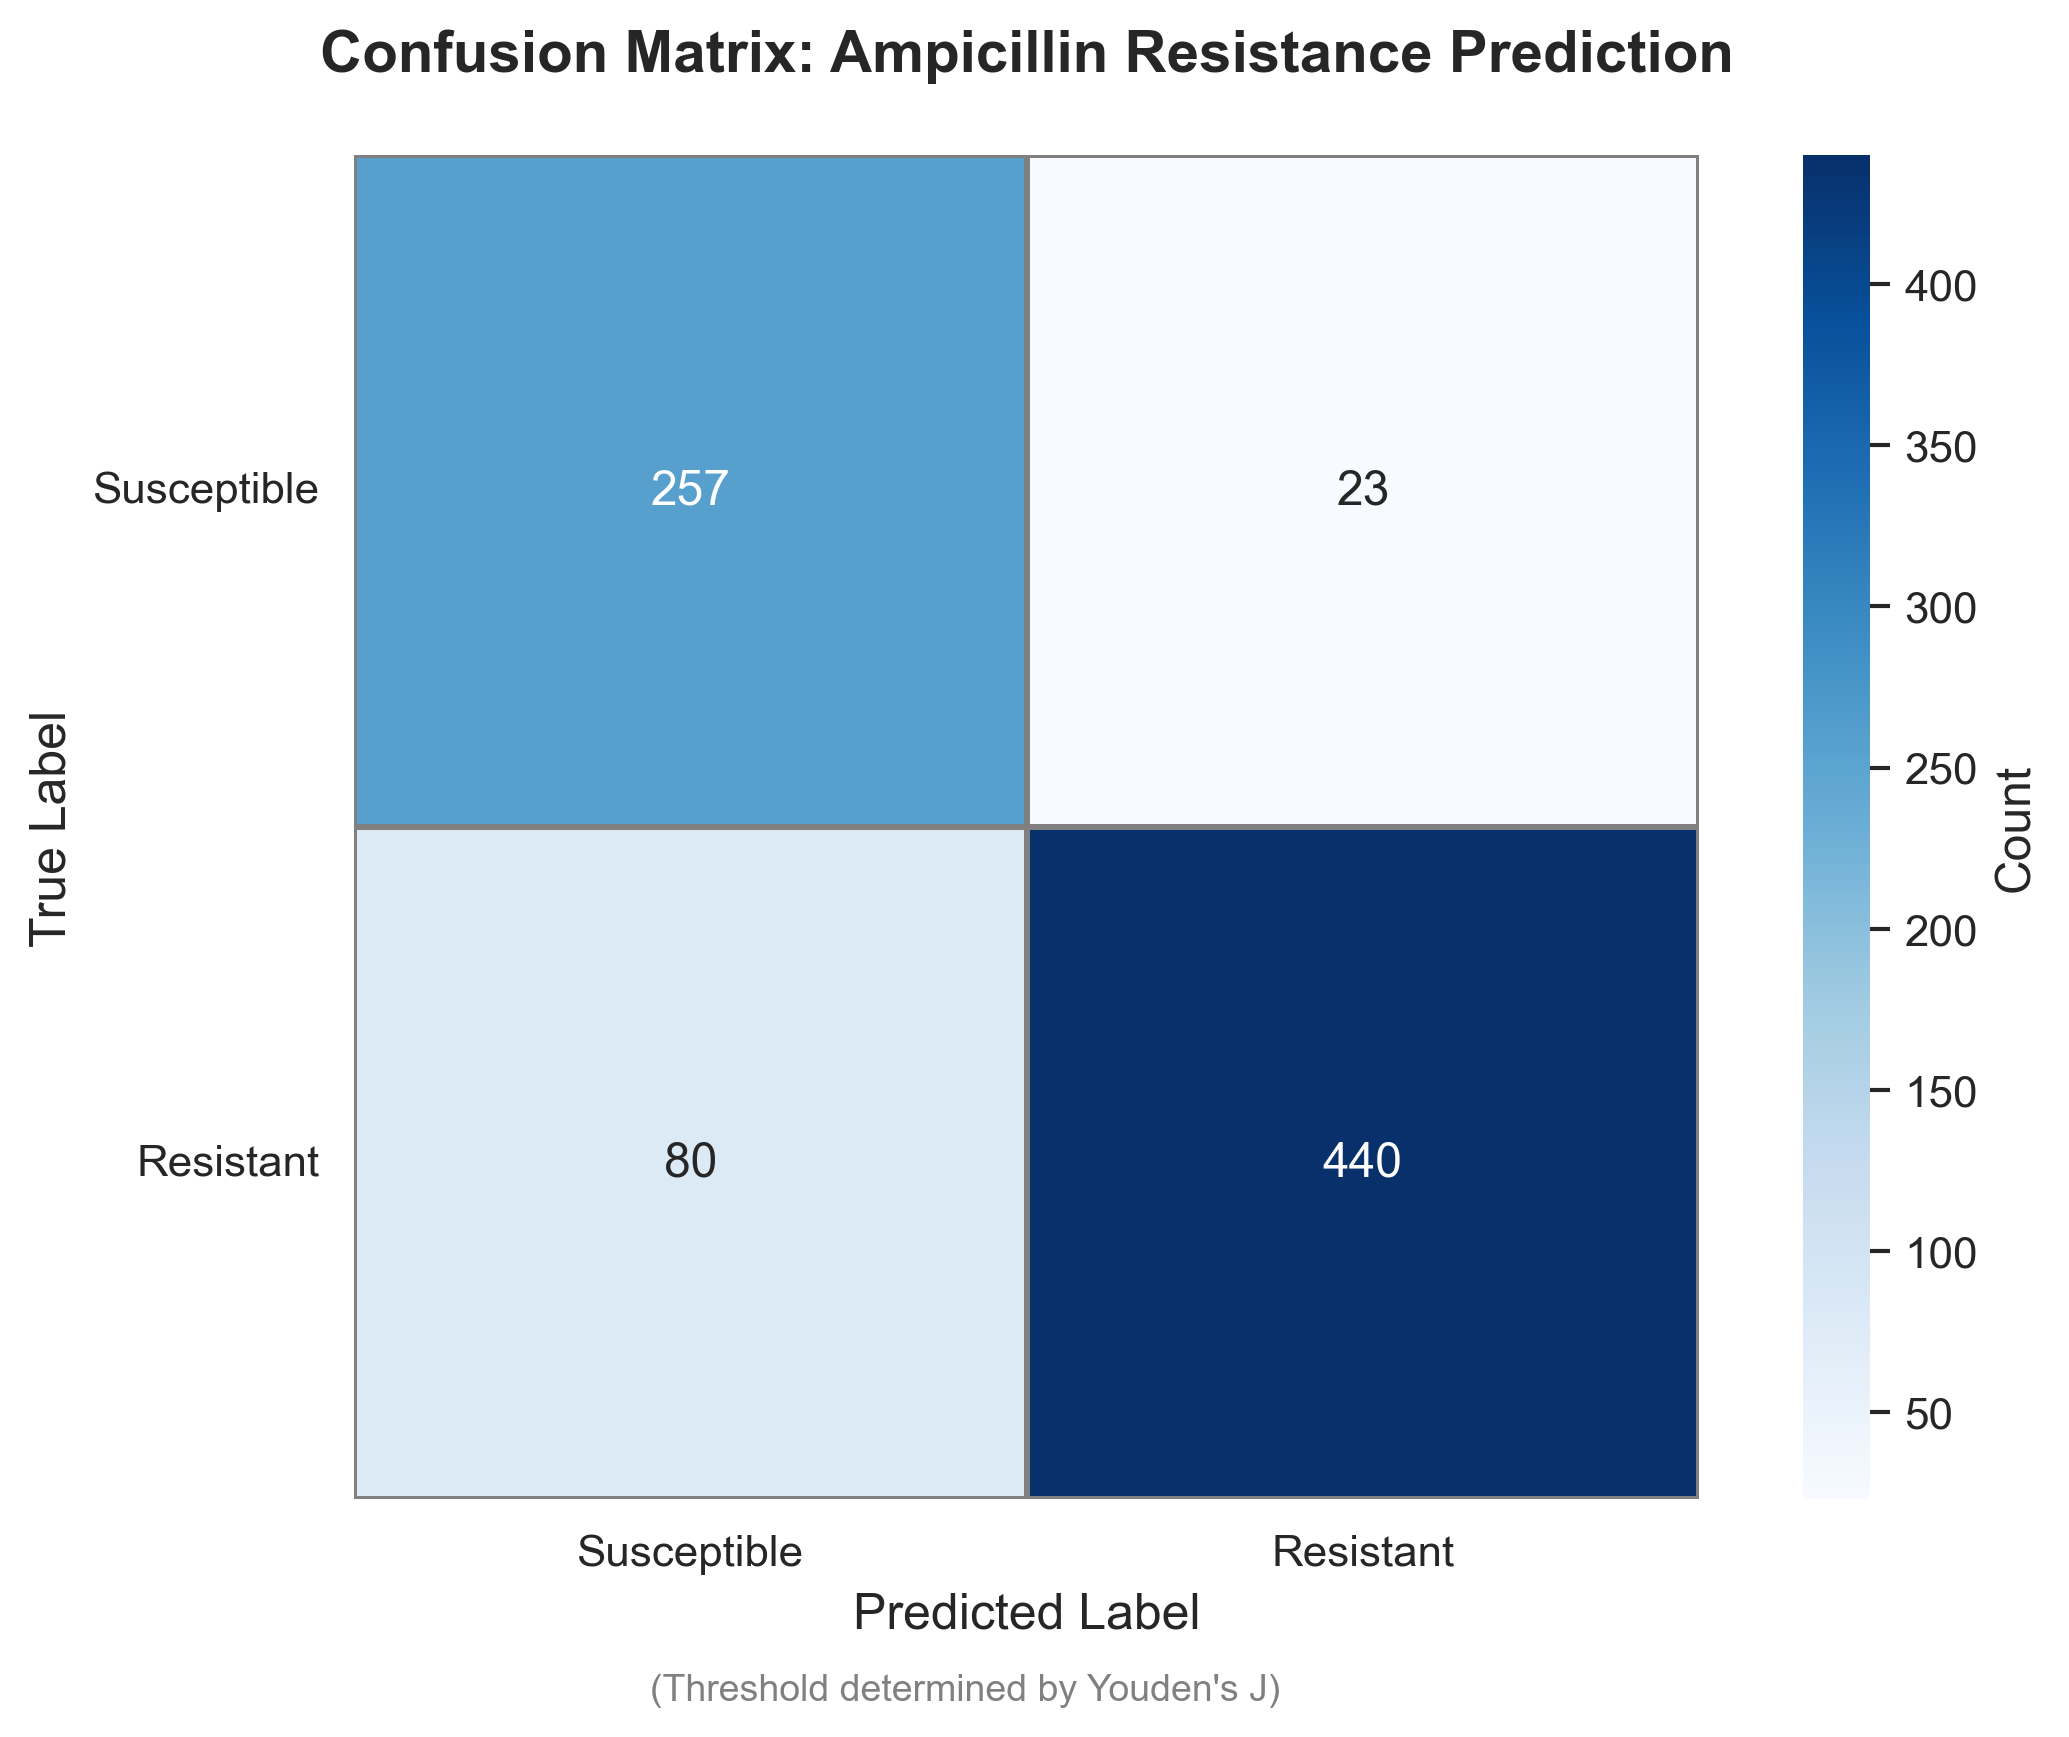

Values plotted in this chart, from the file beside it:
Actual, Predicted, Count
Susceptible, Susceptible, 257
Susceptible, Resistant, 23
Resistant, Susceptible, 80
Resistant, Resistant, 440
